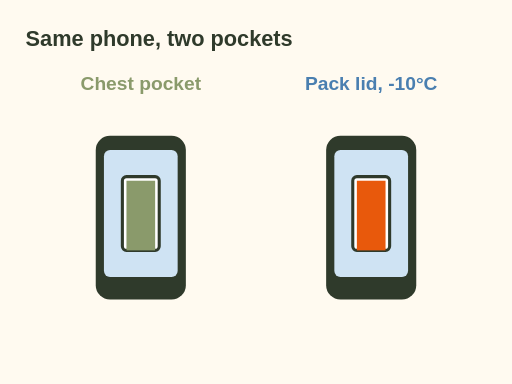
t = 0.00 s
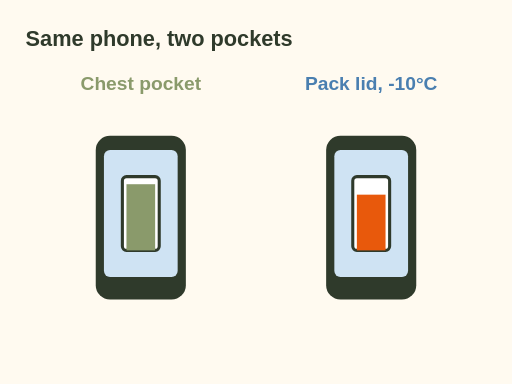
t = 1.50 s
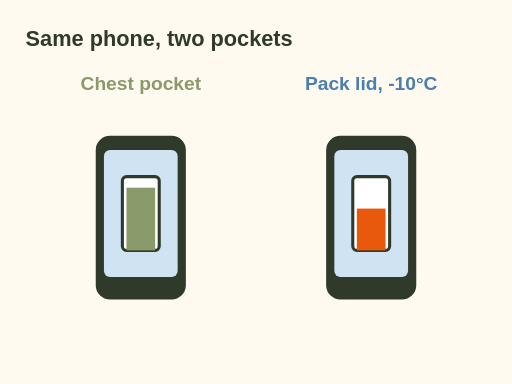
t = 3.00 s
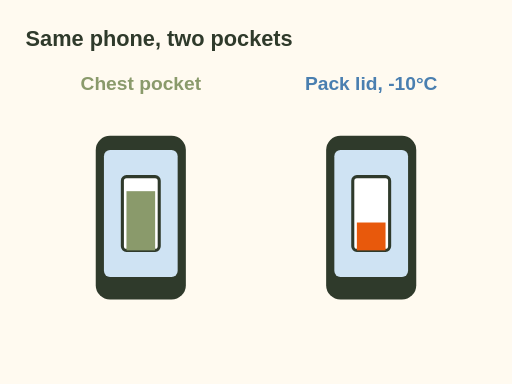
t = 4.50 s
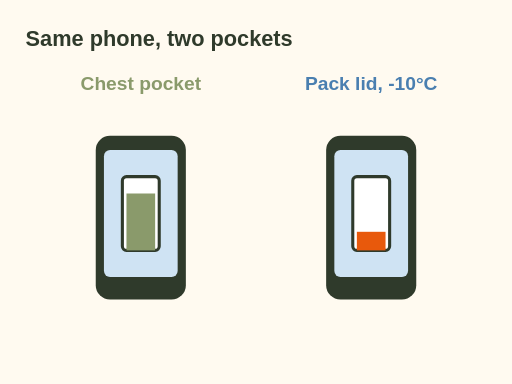
t = 5.50 s
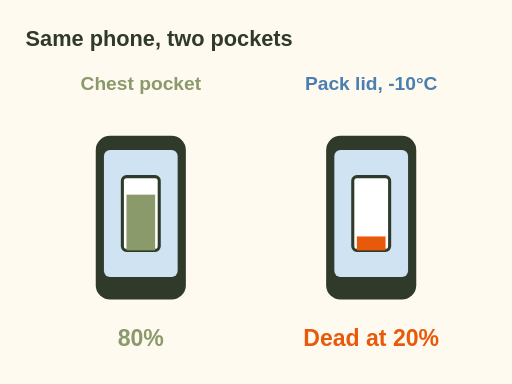
t = 6.00 s

The animated SVG that drew these frames (rendered in a browser with its animation timeline set to each time). Animation: 5 SMIL elements (animate=5); one cycle of 6.00 s.

<svg xmlns="http://www.w3.org/2000/svg" viewBox="0 0 400 300" role="img" aria-label="Animation: two phones start full. The one in a warm chest pocket drains slowly to 80 percent. The one in a cold pack lid drains fast and shuts off with 20 percent showing. Tip: cold makes the battery read low and shut off early.">
<rect x="0" y="0" width="400" height="300" fill="#fffaf0"/>
<text x="20" y="36" font-family="sans-serif" font-size="17" fill="#2f3a2b" text-anchor="start" font-weight="bold">Same phone, two pockets</text><text x="110" y="70" font-family="sans-serif" font-size="15" fill="#8a9a6b" text-anchor="middle" font-weight="bold">Chest pocket</text><text x="290" y="70" font-family="sans-serif" font-size="15" fill="#4a7fb0" text-anchor="middle" font-weight="bold">Pack lid, -10°C</text><g transform="translate(110 170) scale(1.6)"><rect x="-22" y="-40" width="44" height="80" rx="7" fill="#2f3a2b" stroke="none" stroke-width="0"/><rect x="-18" y="-33" width="36" height="62" rx="3" fill="#cfe3f3" stroke="none" stroke-width="0"/><rect x="-9" y="-20" width="18" height="36" rx="2" fill="#ffffff" stroke="#2f3a2b" stroke-width="1.5"/><rect x="-7" y="-18" width="14" height="34" fill="#8a9a6b"><animate attributeName="height" values="34;27.2" dur="6s" fill="freeze"/><animate attributeName="y" values="-18;-11.2" dur="6s" fill="freeze"/></rect></g><g transform="translate(290 170) scale(1.6)"><rect x="-22" y="-40" width="44" height="80" rx="7" fill="#2f3a2b" stroke="none" stroke-width="0"/><rect x="-18" y="-33" width="36" height="62" rx="3" fill="#cfe3f3" stroke="none" stroke-width="0"/><rect x="-9" y="-20" width="18" height="36" rx="2" fill="#ffffff" stroke="#2f3a2b" stroke-width="1.5"/><rect x="-7" y="-18" width="14" height="34" fill="#e8590c"><animate attributeName="height" values="34;6.8" dur="6s" fill="freeze"/><animate attributeName="y" values="-18;9.2" dur="6s" fill="freeze"/></rect></g><g opacity="0"><animate attributeName="opacity" values="0;1" begin="5.5s" dur=".5s" fill="freeze"/><text x="110" y="270" font-family="sans-serif" font-size="18" fill="#8a9a6b" text-anchor="middle" font-weight="bold">80%</text><text x="290" y="270" font-family="sans-serif" font-size="18" fill="#e8590c" text-anchor="middle" font-weight="bold">Dead at 20%</text></g>
</svg>
